Run: headless pygame with SDL's dummy video driver; simulated clock (each Clock.tick advances the game by its frame time, no real sleeping); random seed 0; keys injected as events and as key.get_pressed() state; no mouse input.
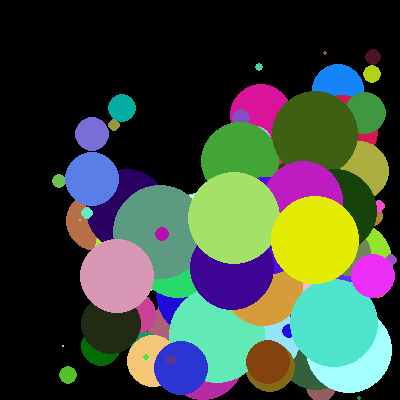
Frame 1 of 4 · flips 1–60 · no input
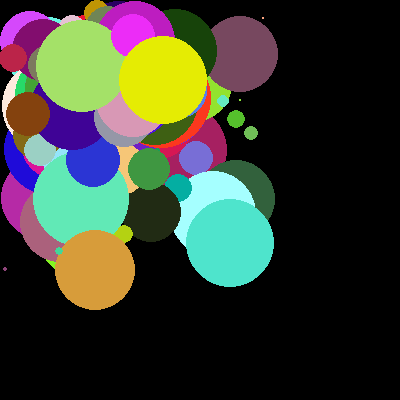
Frame 2 of 4 · flips 61–180 · tapped SPACE, RETURN · held RIGHT (→), D
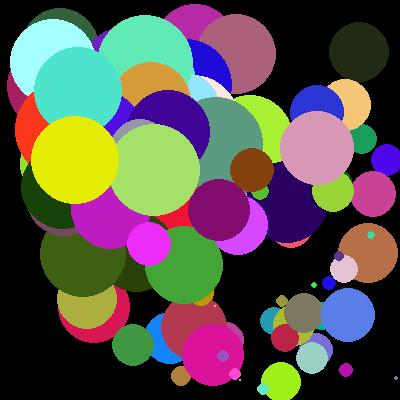
Frame 3 of 4 · flips 181–300 · held DOWN (↓), S
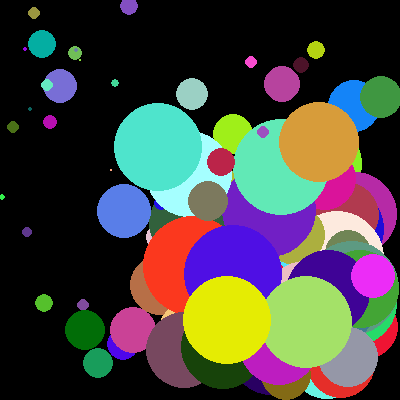
Frame 4 of 4 · flips 301–420 · held LEFT (←), A, UP (↑), W

The pygame program that drew these frames:

import pygame
import sys
from random import randint
import time
from pygame.locals import *

pygame.init()
WINDOWWIDTH = 400
WINDOWHEIGHT = 400
windowSurface = pygame.display.set_mode((WINDOWWIDTH, WINDOWHEIGHT), 0, 32)
pygame.display.set_caption('Balls')

DOWNLEFT = 1
DOWNRIGHT = 3
UPLEFT = 7
UPRIGHT = 9
DIRECTIONS = [DOWNLEFT, DOWNRIGHT, UPLEFT, UPRIGHT]

MOVESPEED = 4

BLACK = (0, 0, 0)
RED = (255, 0, 0)
GREEN = (0, 255, 0)
BLUE = (0, 0, 255)

NUMBER_OF_BALLS = 100

balls = []
for i in range(NUMBER_OF_BALLS):
    ball = {
        'x': randint(0, 200),
        'y': randint(0, 200),
        'radius': randint(0, 50),
        'color': (randint(0, 255), randint(0, 255), randint(0, 255)),
        'dir': DIRECTIONS[randint(0, 3)]
    }
    balls.append(ball)

while True:
    for event in pygame.event.get():
        if event.type == QUIT:
            pygame.quit()
            sys.exit()

    windowSurface.fill(BLACK)

    for b in balls:
        if b['dir'] == DOWNLEFT:
            b['x'] -= MOVESPEED
            b['y'] += MOVESPEED
        if b['dir'] == DOWNRIGHT:
            b['x'] += MOVESPEED
            b['y'] += MOVESPEED
        if b['dir'] == UPLEFT:
            b['x'] -= MOVESPEED
            b['y'] -= MOVESPEED
        if b['dir'] == UPRIGHT:
            b['x'] += MOVESPEED
            b['y'] -= MOVESPEED

        if b['y'] - b['radius'] < 0:
            if b['dir'] == UPLEFT:
                b['dir'] = DOWNLEFT
            if b['dir'] == UPRIGHT:
                b['dir'] = DOWNRIGHT
        if b['y'] + b['radius'] > WINDOWHEIGHT:
            if b['dir'] == DOWNLEFT:
                b['dir'] = UPLEFT
            if b['dir'] == DOWNRIGHT:
                b['dir'] = UPRIGHT
        if b['x'] - b['radius'] < 0:
            if b['dir'] == DOWNLEFT:
                b['dir'] = DOWNRIGHT
            if b['dir'] == UPLEFT:
                b['dir'] = UPRIGHT
        if b['x'] + b['radius'] > WINDOWWIDTH:
            if b['dir'] == DOWNRIGHT:
                b['dir'] = DOWNLEFT
            if b['dir'] == UPRIGHT:
                b['dir'] = UPLEFT
        pygame.draw.circle(windowSurface, b['color'], (b['x'], b['y']), b['radius'])

    pygame.display.update()
    time.sleep(0.02)
